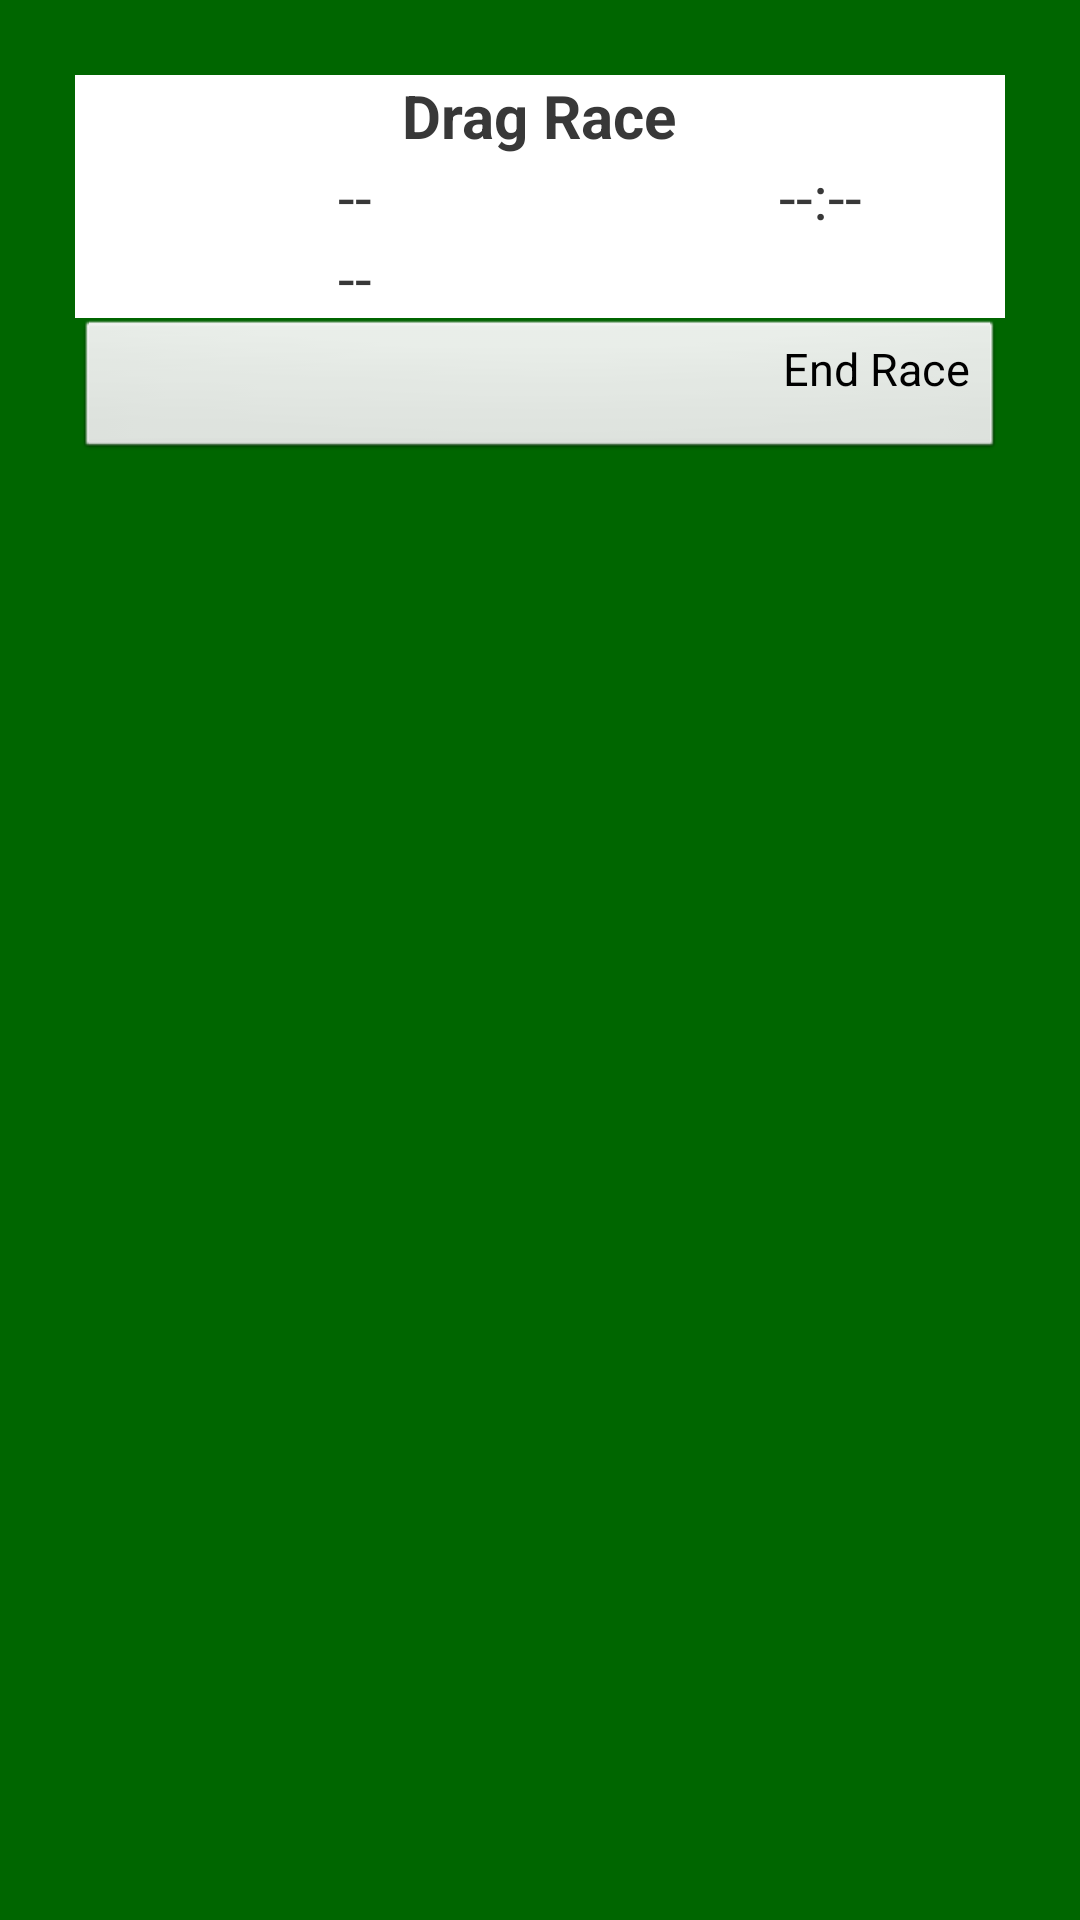

This screen was rendered from an Android layout file. Write that file and the resources it references.
<!-- AndroidManifest.xml: application theme AppTheme -->
<!-- res/layout/activity_drag_race.xml -->
<TableLayout
	    xmlns:android="http://schemas.android.com/apk/res/android"
		xmlns:tools="http://schemas.android.com/tools"
	    android:id="@+id/dataTable"
	    style="@style/Race"
	    android:layout_width="match_parent"
	    android:layout_height="match_parent"
	    android:stretchColumns="0,1"
	    android:keepScreenOn="true" >
	  
	  <TableRow
	      style="@style/RaceTable"
	      android:layout_width="match_parent"
	      android:layout_height="match_parent" >
	      
	    <TextView
	        android:id="@+id/title"
	        style="@style/RaceData"
	        android:layout_width="match_parent"
	        android:layout_height="match_parent"
	        android:text="@string/title_activity_drag_race"
	        android:textSize="20sp"
	        android:textStyle="bold"
	        tools:context=".DragRaceActivity" />
	    
	  </TableRow>
	  
	   <TableRow
	       style="@style/RaceTable"
	       android:layout_width="match_parent"
	       android:layout_height="match_parent" >
	    
	    

		<TextView
		    android:id="@+id/speed_display"
		    style="@style/RaceData"
		    android:layout_width="match_parent"
		    android:layout_height="match_parent"
		    android:text="@string/speed"
		    tools:context=".DragRaceActivity" />
		
		

	    <TextView
	        android:id="@+id/time_display"
	        style="@style/RaceData"
	        android:layout_width="match_parent"
	        android:layout_height="match_parent"
	        android:text="@string/time"
	        tools:context=".DragRaceActivity"
	        android:typeface="sans" />
	    
	   </TableRow>
	   
	   <TableRow
	       style="@style/RaceData"
	       android:layout_width="match_parent"
	       android:layout_height="match_parent" >
	    
	    

   	    <TextView
   	        android:id="@+id/cadence_display"
   	        style="@style/RaceData"
   	        android:layout_width="match_parent"
   	        android:layout_height="match_parent"
   	        android:text="@string/cadence"
   	        tools:context=".DragRaceActivity" />
   	    
   	    

   	    <TextView
   	        style="@style/RaceData"
   	        android:layout_width="match_parent"
   	        android:layout_height="match_parent" />
	         
	   </TableRow>

    <Button
        android:id="@+id/button_endRace"
        android:textSize="15sp"
        android:layout_width="wrap_content"
        android:layout_height="wrap_content"
        android:gravity="right"
        android:onClick="endRace"
        android:text="@string/button_endRace"
        android:width="10sp" />
	   
	</TableLayout>
<!-- resources referenced by this layout -->
<resources>
  <string name="button_endRace">End Race</string>
  <string name="cadence">--</string>
  <string name="speed">--</string>
  <string name="time">--:--</string>
  <string name="title_activity_drag_race">Drag Race</string>
  <style name="Race" parent="android:Theme.Light">
      	<item name="android:background">@color/green</item>
      	<item name="android:padding">25dip</item>
      	<item name="android:orientation">vertical</item>
      </style>
  <style name="RaceData" parent="RaceTable">
      	<item name="android:gravity">center_horizontal</item>
      	<item name="android:textColor">@color/fontColor</item>
      	<item name="android:textSize">20sp</item>
      </style>
  <style name="RaceTable" parent="android:Theme.Light">
      	<item name="android:gravity">center_horizontal</item>
      	<item name="android:background">@color/white</item>
      </style>
  <style name="AppTheme" parent="android:Theme.Light">
      	<item name="android:textColor">@color/fontColor</item>
      </style>
  <color name="green">#006600</color>
  <color name="fontColor">#383838</color>
  <color name="white">#FFFFFF</color>
</resources>
